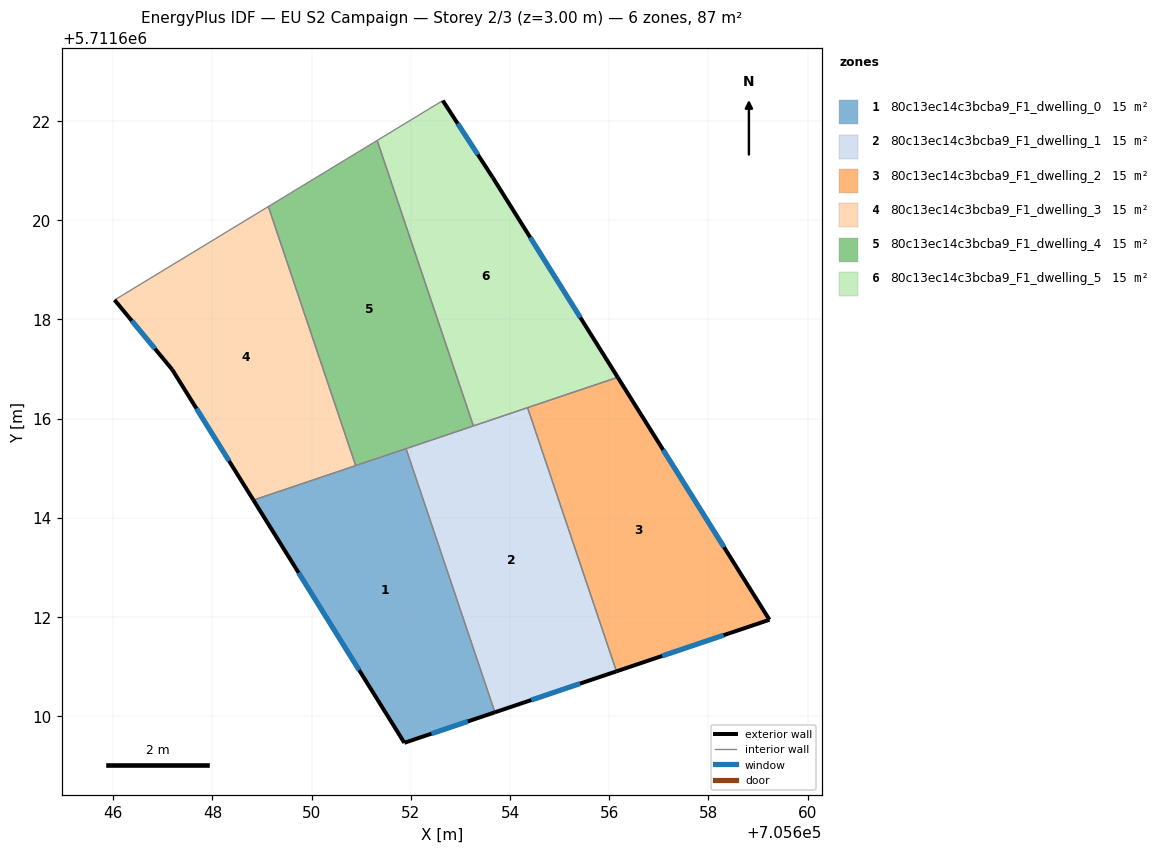
=== STOREY PLAN SPEC (per zone: floor XY polygon, exterior-wall plan segments, windows/doors) ===
zone 1: 80c13ec14c3bcba9_F1_dwelling_0  (14.5 m²)
  floor: (705651.90, 5711615.39) (705653.69, 5711610.08) (705651.87, 5711609.46) (705648.83, 5711614.36)
  exterior wall: (705651.87, 5711609.46) – (705653.69, 5711610.08)  [1.9 m]
    window: (705652.42, 5711609.65) – (705653.15, 5711609.89)  [0.9 m²]
  exterior wall: (705648.83, 5711614.36) – (705651.87, 5711609.46)  [5.8 m]
    window: (705649.74, 5711612.89) – (705650.96, 5711610.93)  [2.8 m²]
  interior walls: 3
zone 2: 80c13ec14c3bcba9_F1_dwelling_1  (14.5 m²)
  floor: (705654.35, 5711616.22) (705656.15, 5711610.90) (705653.69, 5711610.08) (705651.90, 5711615.39)
  exterior wall: (705653.69, 5711610.08) – (705656.15, 5711610.90)  [2.6 m]
    window: (705654.43, 5711610.32) – (705655.41, 5711610.66)  [1.2 m²]
  interior walls: 4
zone 3: 80c13ec14c3bcba9_F1_dwelling_2  (14.5 m²)
  floor: (705656.17, 5711616.83) (705659.23, 5711611.94) (705656.15, 5711610.90) (705654.35, 5711616.22)
  exterior wall: (705659.23, 5711611.94) – (705656.17, 5711616.83)  [5.8 m]
    window: (705658.32, 5711613.41) – (705657.09, 5711615.37)  [2.8 m²]
  exterior wall: (705656.15, 5711610.90) – (705659.23, 5711611.94)  [3.3 m]
    window: (705657.07, 5711611.21) – (705658.31, 5711611.63)  [1.6 m²]
  interior walls: 2
zone 4: 80c13ec14c3bcba9_F1_dwelling_3  (14.5 m²)
  floor: (705649.13, 5711620.28) (705650.89, 5711615.05) (705648.83, 5711614.36) (705647.19, 5711616.99) (705646.03, 5711618.39)
  exterior wall: (705647.19, 5711616.99) – (705648.83, 5711614.36)  [3.1 m]
    window: (705647.68, 5711616.20) – (705648.34, 5711615.14)  [1.5 m²]
  exterior wall: (705646.03, 5711618.39) – (705647.19, 5711616.99)  [1.8 m]
    window: (705646.37, 5711617.97) – (705646.84, 5711617.41)  [0.9 m²]
  interior walls: 3
zone 5: 80c13ec14c3bcba9_F1_dwelling_4  (14.5 m²)
  floor: (705651.32, 5711621.61) (705653.26, 5711615.85) (705650.89, 5711615.05) (705649.13, 5711620.28)
  interior walls: 5
zone 6: 80c13ec14c3bcba9_F1_dwelling_5  (14.5 m²)
  floor: (705653.65, 5711620.86) (705656.17, 5711616.83) (705653.26, 5711615.85) (705651.32, 5711621.61) (705652.64, 5711622.41)
  exterior wall: (705653.65, 5711620.86) – (705652.64, 5711622.41)  [1.9 m]
    window: (705653.35, 5711621.32) – (705652.95, 5711621.95)  [0.9 m²]
  exterior wall: (705656.17, 5711616.83) – (705653.65, 5711620.86)  [4.8 m]
    window: (705655.42, 5711618.04) – (705654.41, 5711619.65)  [2.3 m²]
  interior walls: 4

=== DERIVED (storey summary) ===
Building: EU S2 Campaign
Storey: 2 of 3  (floor level z = 3.00 m)
Storey gross floor area: 87.1 m²
Zones on this storey: 6
  - 80c13ec14c3bcba9_F1_dwelling_0: floor 14.5 m²; exterior wall 7.7 m (23.1 m²); 2 window(s) 3.7 m²; WWR 16.1%
  - 80c13ec14c3bcba9_F1_dwelling_1: floor 14.5 m²; exterior wall 2.6 m (7.8 m²); 1 window(s) 1.2 m²; WWR 16.1%
  - 80c13ec14c3bcba9_F1_dwelling_2: floor 14.5 m²; exterior wall 9.0 m (27.1 m²); 2 window(s) 4.4 m²; WWR 16.1%
  - 80c13ec14c3bcba9_F1_dwelling_3: floor 14.5 m²; exterior wall 4.9 m (14.8 m²); 2 window(s) 2.4 m²; WWR 16.1%
  - 80c13ec14c3bcba9_F1_dwelling_4: floor 14.5 m²
  - 80c13ec14c3bcba9_F1_dwelling_5: floor 14.5 m²; exterior wall 6.6 m (19.8 m²); 2 window(s) 3.2 m²; WWR 16.1%
Zone adjacency (shared interzone walls):
  - 80c13ec14c3bcba9_F1_dwelling_0 ↔ 80c13ec14c3bcba9_F1_dwelling_1
  - 80c13ec14c3bcba9_F1_dwelling_0 ↔ 80c13ec14c3bcba9_F1_dwelling_3
  - 80c13ec14c3bcba9_F1_dwelling_0 ↔ 80c13ec14c3bcba9_F1_dwelling_4
  - 80c13ec14c3bcba9_F1_dwelling_1 ↔ 80c13ec14c3bcba9_F1_dwelling_2
  - 80c13ec14c3bcba9_F1_dwelling_1 ↔ 80c13ec14c3bcba9_F1_dwelling_4
  - 80c13ec14c3bcba9_F1_dwelling_1 ↔ 80c13ec14c3bcba9_F1_dwelling_5
  - 80c13ec14c3bcba9_F1_dwelling_2 ↔ 80c13ec14c3bcba9_F1_dwelling_5
  - 80c13ec14c3bcba9_F1_dwelling_3 ↔ 80c13ec14c3bcba9_F1_dwelling_4
  - 80c13ec14c3bcba9_F1_dwelling_4 ↔ 80c13ec14c3bcba9_F1_dwelling_5